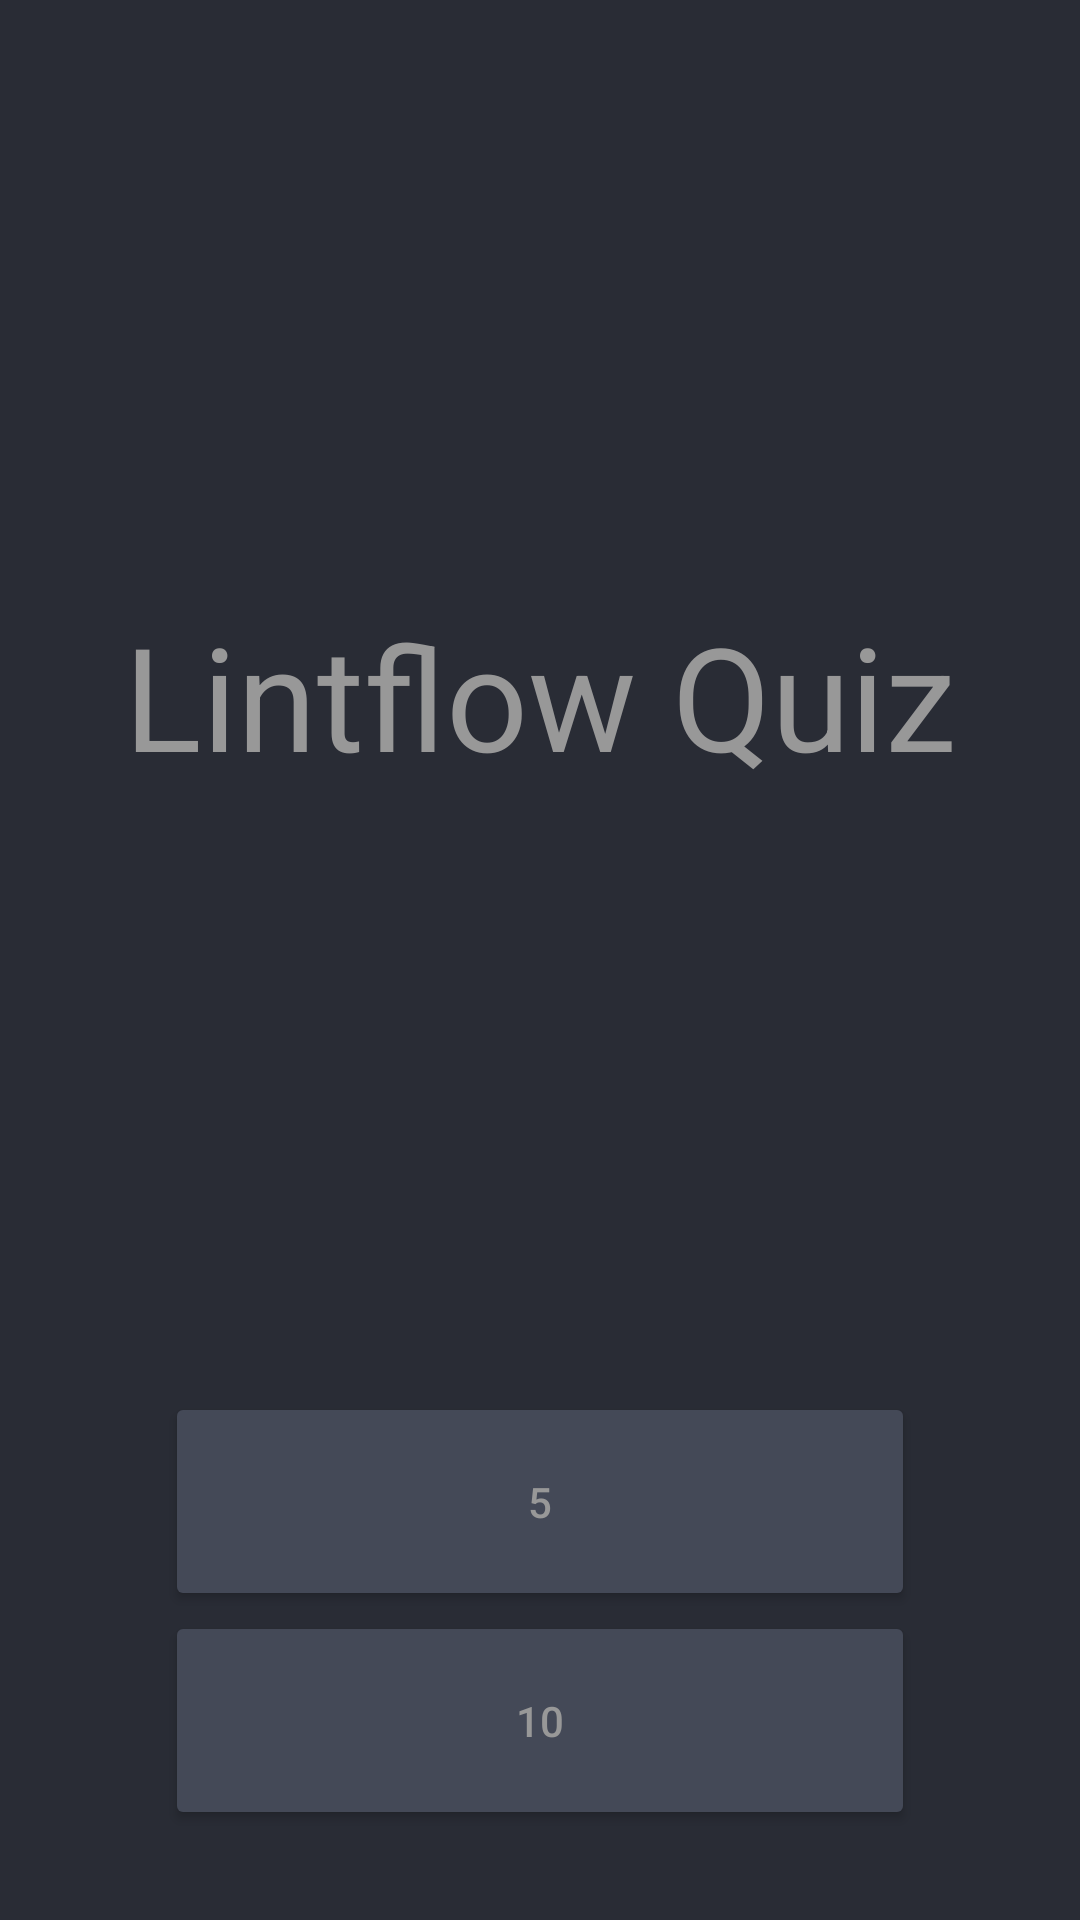

Produce the Android XML layout that renders to this screen, including the resource entries it uses.
<!-- AndroidManifest.xml: application theme Theme.LintFlowQuiz -->
<!-- res/layout/quiz_result_layout.xml -->
<LinearLayout xmlns:android="http://schemas.android.com/apk/res/android"
    android:layout_width="match_parent"
    android:layout_height="match_parent"
    android:background="@color/grayDark"
    android:orientation="vertical"
    android:weightSum="100">

    <LinearLayout
        android:layout_width="match_parent"
        android:layout_height="fill_parent"
        android:gravity="center"
        android:orientation="vertical"
        android:paddingBottom="30dp">

        <TextView
            android:id="@+id/question_text_view"
            android:layout_width="wrap_content"
            android:layout_height="wrap_content"
            android:layout_weight="80"
            android:gravity="center"
            android:text="@string/app_name"
            android:textColor="@color/fontTextColor"
            android:textSize="48sp" />


        <Button
            android:id="@+id/btn0"
            android:layout_width="wrap_content"
            android:layout_height="wrap_content"
            android:layout_weight="5"
            android:width="250dp"
            android:textColor="@color/fontTextColor"
            android:backgroundTint="@color/button_background_color"
            android:text="@string/btn1" />

        <Button
            android:id="@+id/btn1"
            android:layout_width="wrap_content"
            android:layout_height="wrap_content"
            android:layout_weight="5"
            android:width="250dp"
            android:textColor="@color/fontTextColor"
            android:backgroundTint="@color/button_background_color"
            android:text="@string/btn2" />

    </LinearLayout>
</LinearLayout>
<!-- resources referenced by this layout -->
<resources>
  <color name="fontTextColor">#989898</color>
  <color name="grayDark">#292C35</color>
  <string name="app_name">Lintflow Quiz</string>
  <string name="btn1">5</string>
  <string name="btn2">10</string>
  <style name="Theme.LintFlowQuiz" parent="Theme.MaterialComponents.Light.NoActionBar">
          
          <item name="colorPrimary">@color/dark</item>
          <item name="colorPrimaryVariant">@color/dark</item>
          <item name="colorOnPrimary">@color/black</item>
          
          <item name="colorSecondary">@color/teal_200</item>
          <item name="colorSecondaryVariant">@color/teal_200</item>
          <item name="colorOnSecondary">@color/black</item>
          
          <item name="android:statusBarColor" tools:targetApi="l">?attr/colorPrimaryVariant</item>
          
          <item name="android:textColor">@color/fontTextColor</item>
          <item name="android:textColorPrimary">@color/fontTextColor</item>
          <item name="android:actionBarStyle">@color/fontTextColor</item>
          <item name="actionBarTheme">@style/ThemeOverlay.AppCompat.ActionBar</item>
  
      </style>
  <color name="dark">#202225</color>
  <color name="black">#FF000000</color>
  <color name="teal_200">#FF03DAC5</color>
</resources>
